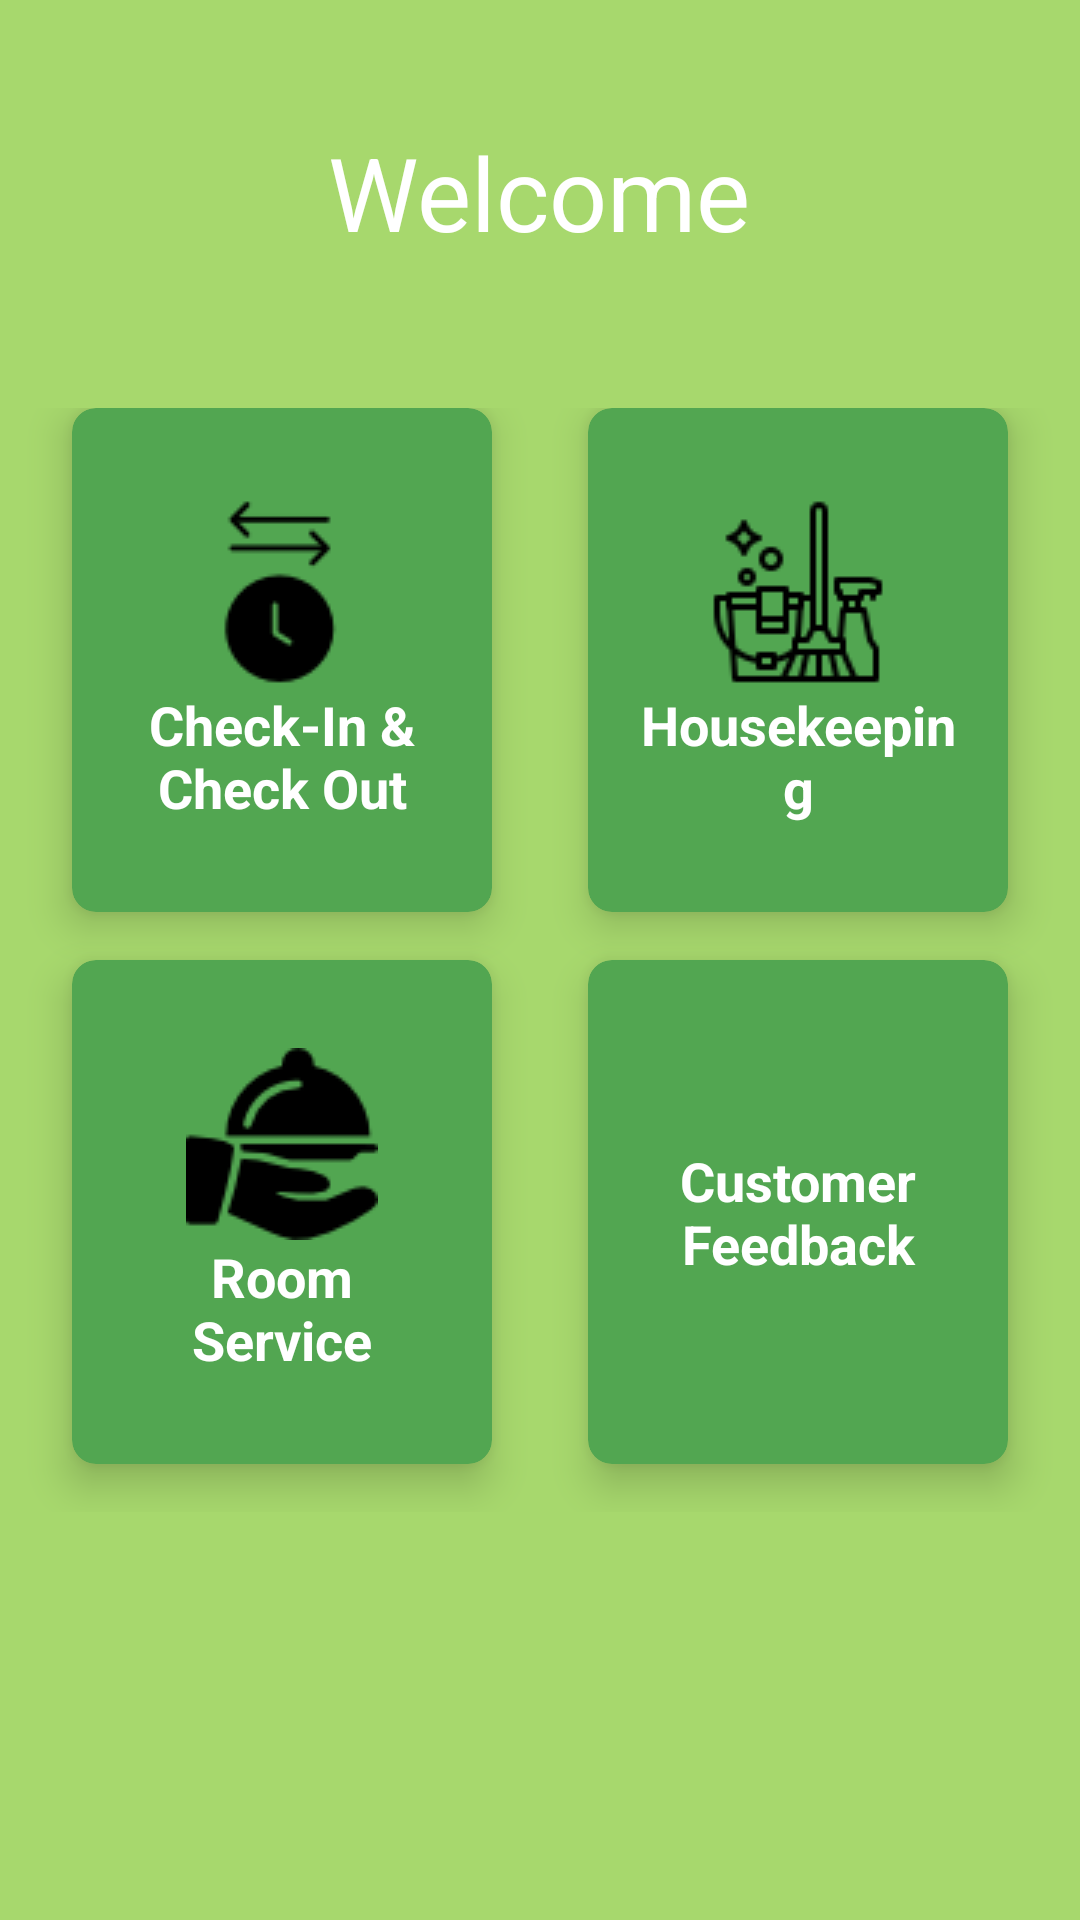

Layout XML and referenced resources for this Android screen:
<!-- AndroidManifest.xml: application theme AppTheme -->
<!-- res/layout/activity_home_page.xml -->
<?xml version="1.0" encoding="utf-8"?>
<LinearLayout xmlns:android="http://schemas.android.com/apk/res/android"
    xmlns:app="http://schemas.android.com/apk/res-auto"
    xmlns:tools="http://schemas.android.com/tools"
    android:layout_width="match_parent"
    android:layout_height="match_parent"
    android:orientation="vertical"
    android:background="@color/yellow_green_crayola"
    android:weightSum="10"
    tools:context="com.example.newhopehotel.homePage.HomePage">

    <RelativeLayout
        android:layout_weight="2"
        android:layout_width="match_parent"
        android:layout_height="0dp">

        <TextView
            android:id="@+id/textWelcome"
            android:text="@string/welcome"
            android:textSize="34sp"
            android:textColor="@color/white"
            android:layout_centerInParent="true"
            android:layout_width="wrap_content"
            android:layout_height="wrap_content" />

    </RelativeLayout>

    <GridLayout
        android:id="@+id/mainGrid"
        android:rowCount="2"
        android:columnCount="2"
        android:alignmentMode="alignMargins"
        android:columnOrderPreserved="false"
        android:layout_weight="6"
        android:layout_width="match_parent"
        android:layout_height="0dp"
        android:padding="8dp">

        
        


        <androidx.cardview.widget.CardView
            android:layout_width="0dp"
            android:layout_height="0dp"
            android:backgroundTint="@color/green_pigment"
            android:layout_columnWeight="1"
            android:layout_marginBottom="16dp"
            android:layout_rowWeight="1"
            android:layout_marginLeft="16dp"
            android:layout_marginRight="16dp"
            app:cardElevation="8dp"
            app:cardCornerRadius="8dp">

            <LinearLayout
                android:layout_gravity="center_horizontal|center_vertical"
                android:layout_margin="16dp"
                android:orientation="vertical"
                android:layout_width="wrap_content"
                android:layout_height="wrap_content">

                <ImageView
                    android:src="@drawable/check_in"
                    android:layout_gravity="center_horizontal"
                    android:layout_width="wrap_content"
                    android:layout_height="wrap_content" />

                <TextView
                    android:textAlignment="center"
                    android:text="@string/check_in_check_out"
                    android:textColor="@color/white"
                    android:textSize="18sp"
                    android:textStyle="bold"
                    android:layout_width="wrap_content"
                    android:layout_height="wrap_content" />

            </LinearLayout>

        </androidx.cardview.widget.CardView>

        

        <androidx.cardview.widget.CardView
            android:layout_width="0dp"
            android:layout_height="0dp"
            android:layout_columnWeight="1"
            android:layout_marginBottom="16dp"
            android:layout_rowWeight="1"
            android:layout_marginLeft="16dp"
            android:layout_marginRight="16dp"
            android:backgroundTint="@color/green_pigment"
            app:cardElevation="8dp"
            app:cardCornerRadius="8dp">

            <LinearLayout
                android:layout_gravity="center_horizontal|center_vertical"
                android:layout_margin="16dp"
                android:orientation="vertical"
                android:layout_width="wrap_content"
                android:layout_height="wrap_content">

                <ImageView
                    android:src="@drawable/housekeeping"
                    android:layout_gravity="center_horizontal"
                    android:layout_width="wrap_content"
                    android:layout_height="wrap_content" />

                <TextView
                    android:textAlignment="center"
                    android:text="@string/housekeeping"
                    android:textColor="@color/white"
                    android:textSize="18sp"
                    android:textStyle="bold"
                    android:layout_width="wrap_content"
                    android:layout_height="wrap_content" />

            </LinearLayout>

        </androidx.cardview.widget.CardView>


        
        

        <androidx.cardview.widget.CardView
            android:layout_width="0dp"
            android:layout_height="0dp"
            android:layout_columnWeight="1"
            android:layout_marginBottom="16dp"
            android:layout_rowWeight="1"
            android:layout_marginLeft="16dp"
            android:layout_marginRight="16dp"
            android:backgroundTint="@color/green_pigment"
            app:cardElevation="8dp"
            app:cardCornerRadius="8dp">

            <LinearLayout
                android:layout_gravity="center_horizontal|center_vertical"
                android:layout_margin="16dp"
                android:orientation="vertical"
                android:layout_width="wrap_content"
                android:layout_height="wrap_content">

                <ImageView
                    android:src="@drawable/room_service"
                    android:layout_gravity="center_horizontal"
                    android:layout_width="wrap_content"
                    android:layout_height="wrap_content" />

                <TextView
                    android:textAlignment="center"
                    android:text="@string/room_service"
                    android:textColor="@color/white"
                    android:textSize="18sp"
                    android:textStyle="bold"
                    android:layout_width="wrap_content"
                    android:layout_height="wrap_content" />

            </LinearLayout>

        </androidx.cardview.widget.CardView>

        

        <androidx.cardview.widget.CardView
            android:layout_width="0dp"
            android:layout_height="0dp"
            android:layout_columnWeight="1"
            android:layout_marginBottom="16dp"
            android:layout_rowWeight="1"
            android:layout_marginLeft="16dp"
            android:layout_marginRight="16dp"
            android:backgroundTint="@color/green_pigment"
            app:cardElevation="8dp"
            app:cardCornerRadius="8dp">

            <LinearLayout
                android:layout_gravity="center_horizontal|center_vertical"
                android:layout_margin="16dp"
                android:orientation="vertical"
                android:layout_width="wrap_content"
                android:layout_height="wrap_content">

                <ImageView
                    android:src="@drawable/customer_feedback"
                    android:layout_gravity="center_horizontal"
                    android:layout_width="wrap_content"
                    android:layout_height="wrap_content" />

                <TextView
                    android:textAlignment="center"
                    android:text="@string/customer_feedback"
                    android:textColor="@color/white"
                    android:textSize="18sp"
                    android:textStyle="bold"
                    android:layout_width="wrap_content"
                    android:layout_height="wrap_content" />

            </LinearLayout>

        </androidx.cardview.widget.CardView>

    </GridLayout>


</LinearLayout>
<!-- resources referenced by this layout -->
<resources>
  <color name="green_pigment">#52A651</color>
  <color name="white">#ffffff</color>
  <color name="yellow_green_crayola">#A7D86D</color>
  <!-- drawable check_in: png bitmap (drawable, 1166 bytes) -->
  <!-- drawable housekeeping: png bitmap (drawable, 1529 bytes) -->
  <!-- drawable room_service: png bitmap (drawable, 1630 bytes) -->
  <string name="check_in_check_out">Check-In &amp; Check Out</string>
  <string name="customer_feedback">Customer Feedback</string>
  <string name="housekeeping">Housekeeping</string>
  <string name="room_service">Room Service</string>
  <string name="welcome">Welcome</string>
  <style name="AppTheme" parent="Theme.AppCompat.Light.NoActionBar">
          
          <item name="colorPrimary">@color/mantis_green</item>
          <item name="colorPrimaryVariant">@color/green_pigment</item>
          <item name="colorOnPrimary">@color/white</item>
          
          <item name="colorSecondary">@color/teal_200</item>
          <item name="colorSecondaryVariant">@color/teal_700</item>
          <item name="colorOnSecondary">@color/black</item>
          
          <item name="android:statusBarColor" tools:targetApi="l">?attr/colorPrimaryVariant</item>
          
          <item name="toolbarStyle">@style/ToolBarStyle</item>
      </style>
  <color name="mantis_green">#7CBD5F</color>
  <color name="teal_200">#FF03DAC5</color>
  <color name="teal_700">#FF018786</color>
  <color name="black">#FF000000</color>
  <style name="ToolBarStyle" parent="Widget.AppCompat.Toolbar">
          <item name="android:background">@color/mantis_green</item>
      </style>
</resources>
